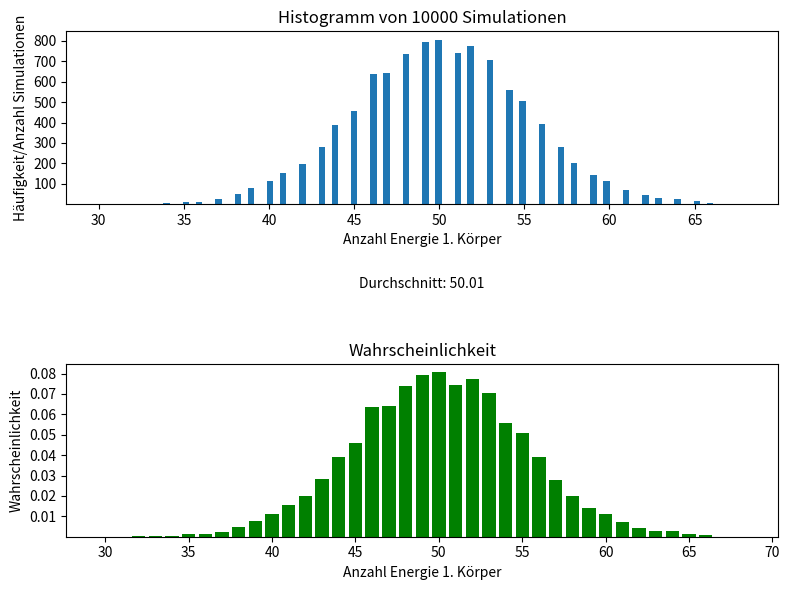

Recreate this plot in Python.
#wie gitter1d.py, nur dass hier ein 2D Gitter verwendet wird (2 körper mit je 2 x 4 Atomen)

import random as rnd
import numpy as np
import matplotlib.pyplot as plt
from matplotlib.ticker import MaxNLocator
from collections import Counter

# random seed setzen (nicht reproduzierbar)
rnd.seed()

show_histo = True
show_koerper = False
show_pdf = True


anzahl_koerper = 2
# Anzahl Atome in x und y Richtung (pro Körper)
x = 4
y = 4
z = 4
anzahl_simulationen = 10000

energie = 100

#resultat liste initalisieren
resultat = []

#wähle eine zufällige Position aus und erhöhe den Wert um 1
for s in range(anzahl_simulationen):
    #gitter definieren: 2D array mit 2 x 8 Atomen (int)
    gitter = np.zeros((y , x * anzahl_koerper, z), dtype=int)
    for i in range(energie):
        atom = (rnd.randint(0, y-1), rnd.randint(0, anzahl_koerper * x-1), rnd.randint(0, z-1))
        gitter[atom] += 1

    #print(gitter)

    # atome im 1. Körper zählen (Hälfte x, alle y)
    anzahl1 = 0
    for i in range(y):
        for j in range(x):
            for k in range(z):
                anzahl1 += gitter[i, j, k]
    #anzahl einer liste zufügen 
    resultat.append(int(anzahl1))

import numpy as np
import matplotlib.pyplot as plt

# definiere Funktion, um gitter in 3D zu visualisieren
def visualisiere_gitter(gitterliste):
    fig = plt.figure(figsize=(15, 5))
    
    for idx, gitter in enumerate(gitterliste):
        y, x, z = gitter.shape  # Get the dimensions of the matrix
        ax = fig.add_subplot(1, anzahl_koerper, idx + 1, projection='3d')
        
        # Plot all points in the grid
        for i in range(y):
            for j in range(x):
                for k in range(z):
                    # Set a small marker size for points with value 0
                    if gitter[i, j, k] == 0:
                        marker_size = 10
                        ax.scatter(j, i, k, c='g', s=marker_size)
                    else:
                        marker_size = gitter[i, j, k] * 100
                        ax.scatter(j, i, k, c='b', s=marker_size)
        
        # Plot grid lines within the body
        for i in range(y):
            for j in range(x):
                ax.plot([j, j], [i, i], [0, z-1], color='gray', linestyle='--', linewidth=0.5)
        for i in range(y):
            for k in range(z):
                ax.plot([0, x-1], [i, i], [k, k], color='gray', linestyle='--', linewidth=0.5)
        for j in range(x):
            for k in range(z):
                ax.plot([j, j], [0, y-1], [k, k], color='gray', linestyle='--', linewidth=0.5)
        
        ax.set_xlabel('X Position')
        ax.set_ylabel('Y Position')
        ax.set_zlabel('Z Position')
        ax.set_title(f'Entropie Visualisierung Körper {idx + 1}')

        # Set grid lines at every integer position
        ax.set_xticks(np.arange(0, x, 1))
        ax.set_yticks(np.arange(0, y, 1))
        ax.set_zticks(np.arange(0, z, 1))
        ax.grid(False)
    
    plt.tight_layout()
    plt.show()
    


import numpy as np
import matplotlib.pyplot as plt

# Assuming the rest of your code is already defined

if show_koerper:
    # Körper 1 - anzahl_koerper als matrix definieren
    gitterliste = []
    for i in range(anzahl_koerper):
        gitter2 = gitter[:, i*(x):(i+1)*(x), :]
        gitterliste.append(gitter2)
    visualisiere_gitter(gitterliste)

# durchschnitt berechnen
durchschnitt = sum(resultat) / len(resultat)
print("Durchschnitt:", durchschnitt)

if show_histo:
    # Create a figure with two subplots: one for the histogram and one for the Durchschnitt
    if show_pdf:
        fig, (ax_hist, ax_text, ax_prob) = plt.subplots(3, 1, gridspec_kw={'height_ratios': [4, 1, 4]}, figsize=(8, 6))
    
    else:
        fig, (ax_hist, ax_text) = plt.subplots(2, 1, gridspec_kw={'height_ratios': [4, 1]}, figsize=(8, 6))
    
    # Histogramm erstellen
    ax_hist.hist(resultat, bins=energie)
    ax_hist.set_title(f"Histogramm von {anzahl_simulationen} Simulationen")
    ax_hist.set_xlabel("Anzahl Energie 1. Körper")
    ax_hist.set_ylabel("Häufigkeit/Anzahl Simulationen")
    
    
    ax_hist.xaxis.set_major_locator(MaxNLocator(integer=True, prune='both', nbins=10))
    ax_hist.yaxis.set_major_locator(MaxNLocator(integer=True, prune='both', nbins=10))
    
    
    ax_text.axis('off')
    
    
    ax_text.text(0.5, 0.5, f"Durchschnitt: {durchschnitt:.2f}", ha='center', va='center')
    
    plt.tight_layout()
    
    if show_pdf:
        
        # wahrscheinlichkeit berechnen
        zaehler = Counter(resultat)
        category_probabilities = {category: count / anzahl_simulationen for category, count in zaehler.items()}

        categories = list(category_probabilities.keys())
        probabilities = list(category_probabilities.values())


        plt.bar(categories, probabilities, color='g')
        ax_prob.xaxis.set_major_locator(MaxNLocator(integer=True, prune='both', nbins=10))
        ax_prob.yaxis.set_major_locator(MaxNLocator(integer=True, prune='both', nbins=10))
        ax_prob.set_xlabel("Anzahl Energie 1. Körper")
        ax_prob.set_ylabel("Wahrscheinlichkeit")
        ax_prob.set_title("Wahrscheinlichkeit")
    
    plt.tight_layout()
    plt.show()
